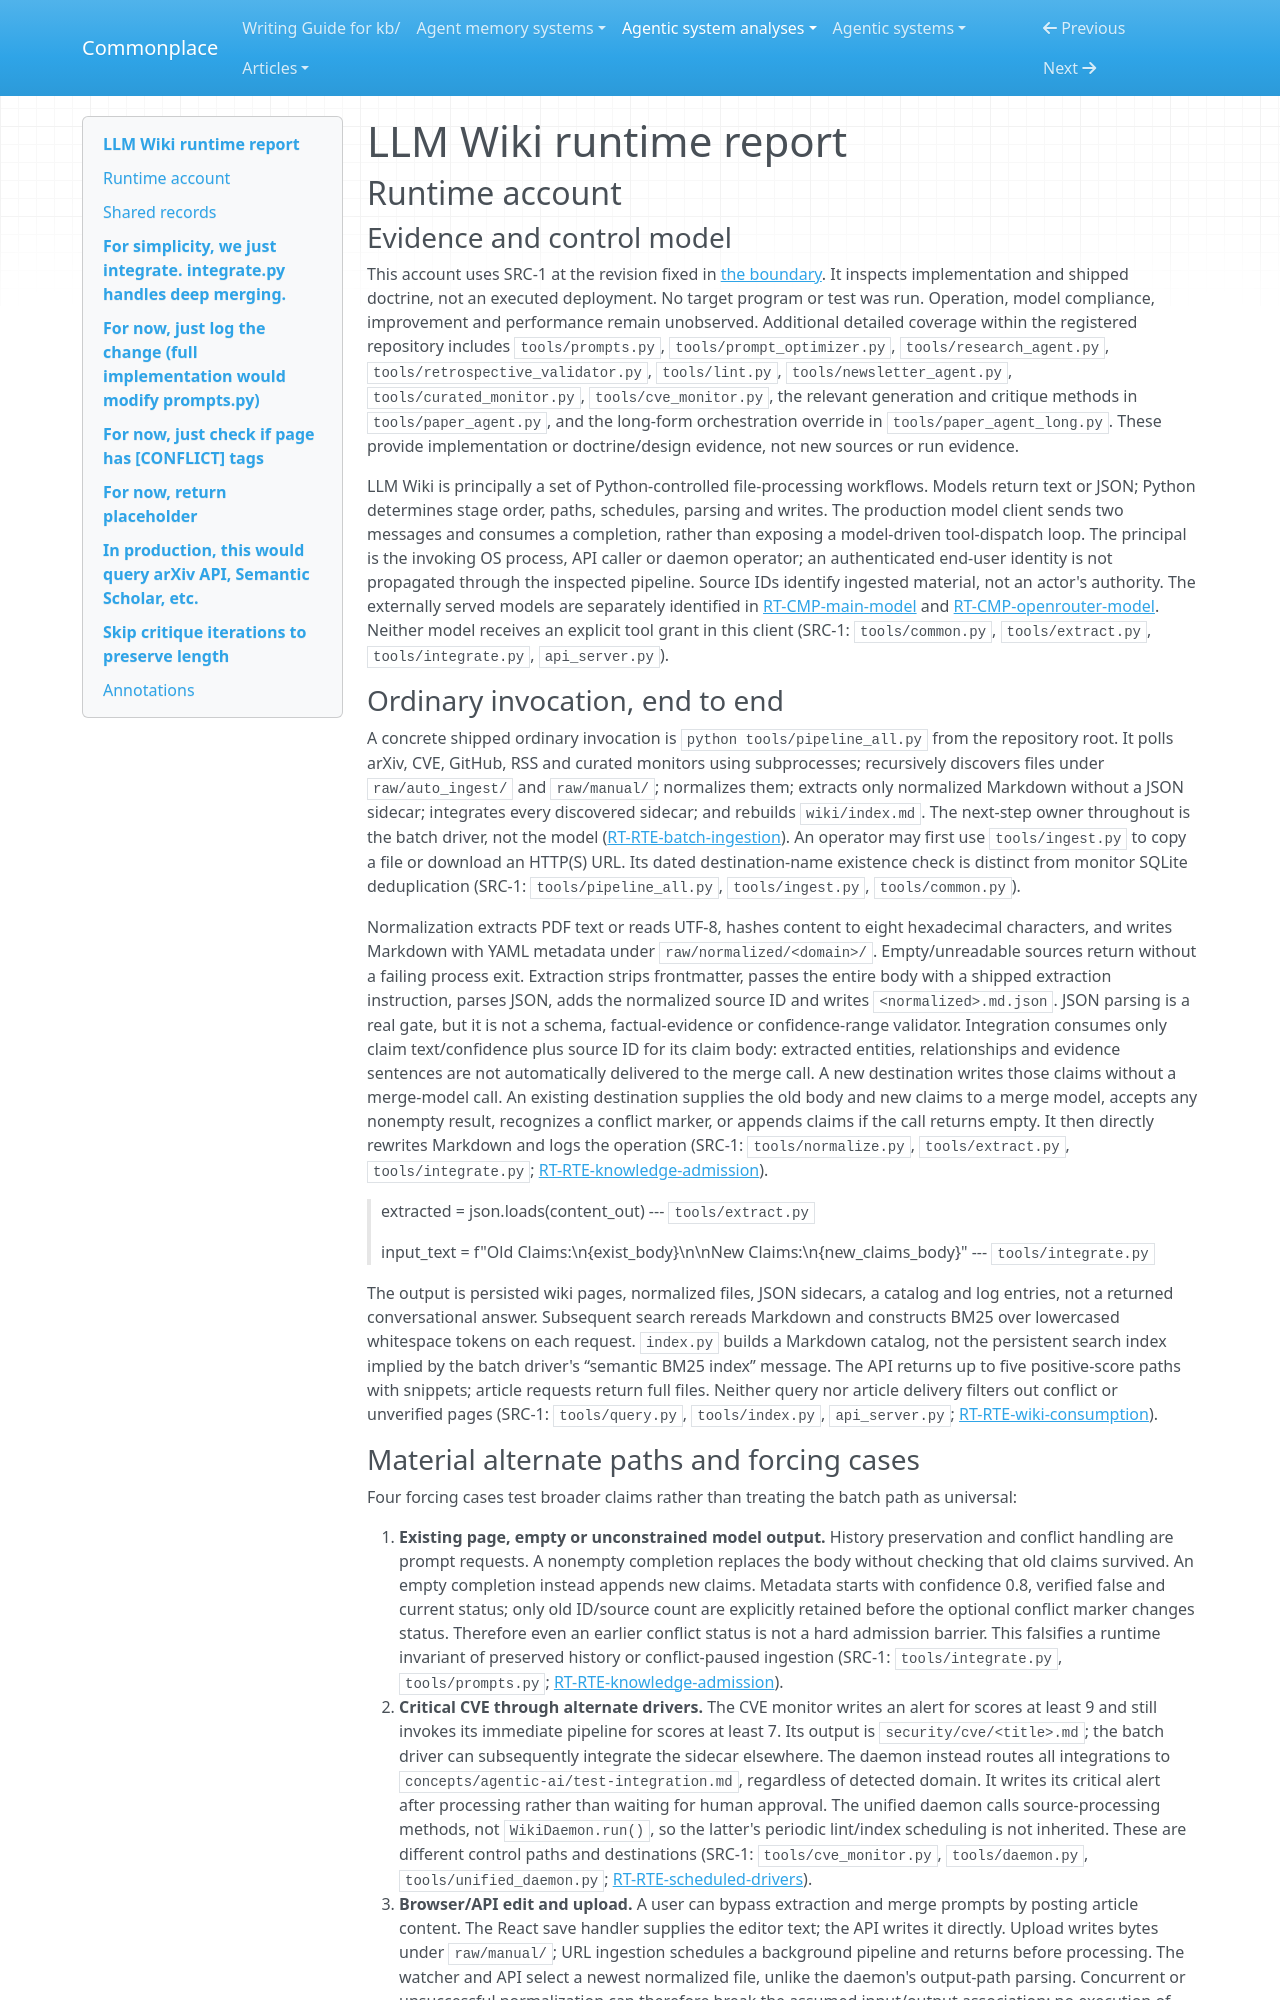

repository: zby/commonplace · page: agentic-system-analyses/retained/kenhuangus--llm-wiki/runtime/index.html · generator: mkdocs

---
type: agentic-system-analyses/types/agentic-system-runtime-report.md
description: "LLM Wiki runtime baseline: ingestion, retained-content consumption, alternate drivers and incomplete prompt-change admission at the frozen Git boundary."
run-id: AAS-2026-10-17-llm-wiki-507fade8a56e-01
reviewed-boundary: d2bd485921f6c7b6071afbb389f44ab8e4e83c69
---

# LLM Wiki runtime report

## Runtime account

### Evidence and control model

This account uses SRC-1 at the revision fixed in [the boundary](boundary.md#boundary-and-evidence). It inspects implementation and shipped doctrine, not an executed deployment. No target program or test was run. Operation, model compliance, improvement and performance remain unobserved. Additional detailed coverage within the registered repository includes `tools/prompts.py`, `tools/prompt_optimizer.py`, `tools/research_agent.py`, `tools/retrospective_validator.py`, `tools/lint.py`, `tools/newsletter_agent.py`, `tools/curated_monitor.py`, `tools/cve_monitor.py`, the relevant generation and critique methods in `tools/paper_agent.py`, and the long-form orchestration override in `tools/paper_agent_long.py`. These provide implementation or doctrine/design evidence, not new sources or run evidence.

LLM Wiki is principally a set of Python-controlled file-processing workflows. Models return text or JSON; Python determines stage order, paths, schedules, parsing and writes. The production model client sends two messages and consumes a completion, rather than exposing a model-driven tool-dispatch loop. The principal is the invoking OS process, API caller or daemon operator; an authenticated end-user identity is not propagated through the inspected pipeline. Source IDs identify ingested material, not an actor's authority. The externally served models are separately identified in [RT-CMP-main-model](#rt-cmp-main-model) and [RT-CMP-openrouter-model](#rt-cmp-openrouter-model). Neither model receives an explicit tool grant in this client (SRC-1: `tools/common.py`, `tools/extract.py`, `tools/integrate.py`, `api_server.py`).

### Ordinary invocation, end to end

A concrete shipped ordinary invocation is `python tools/pipeline_all.py` from the repository root. It polls arXiv, CVE, GitHub, RSS and curated monitors using subprocesses; recursively discovers files under `raw/auto_ingest/` and `raw/manual/`; normalizes them; extracts only normalized Markdown without a JSON sidecar; integrates every discovered sidecar; and rebuilds `wiki/index.md`. The next-step owner throughout is the batch driver, not the model ([RT-RTE-batch-ingestion](#rt-rte-batch-ingestion)). An operator may first use `tools/ingest.py` to copy a file or download an HTTP(S) URL. Its dated destination-name existence check is distinct from monitor SQLite deduplication (SRC-1: `tools/pipeline_all.py`, `tools/ingest.py`, `tools/common.py`).

Normalization extracts PDF text or reads UTF-8, hashes content to eight hexadecimal characters, and writes Markdown with YAML metadata under `raw/normalized/<domain>/`. Empty/unreadable sources return without a failing process exit. Extraction strips frontmatter, passes the entire body with a shipped extraction instruction, parses JSON, adds the normalized source ID and writes `<normalized>.md.json`. JSON parsing is a real gate, but it is not a schema, factual-evidence or confidence-range validator. Integration consumes only claim text/confidence plus source ID for its claim body: extracted entities, relationships and evidence sentences are not automatically delivered to the merge call. A new destination writes those claims without a merge-model call. An existing destination supplies the old body and new claims to a merge model, accepts any nonempty result, recognizes a conflict marker, or appends claims if the call returns empty. It then directly rewrites Markdown and logs the operation (SRC-1: `tools/normalize.py`, `tools/extract.py`, `tools/integrate.py`; [RT-RTE-knowledge-admission](#rt-rte-knowledge-admission)).

> extracted = json.loads(content_out)
> --- `tools/extract.py`

> input_text = f"Old Claims:\n{exist_body}\n\nNew Claims:\n{new_claims_body}"
> --- `tools/integrate.py`

The output is persisted wiki pages, normalized files, JSON sidecars, a catalog and log entries, not a returned conversational answer. Subsequent search rereads Markdown and constructs BM25 over lowercased whitespace tokens on each request. `index.py` builds a Markdown catalog, not the persistent search index implied by the batch driver's “semantic BM25 index” message. The API returns up to five positive-score paths with snippets; article requests return full files. Neither query nor article delivery filters out conflict or unverified pages (SRC-1: `tools/query.py`, `tools/index.py`, `api_server.py`; [RT-RTE-wiki-consumption](#rt-rte-wiki-consumption)).
